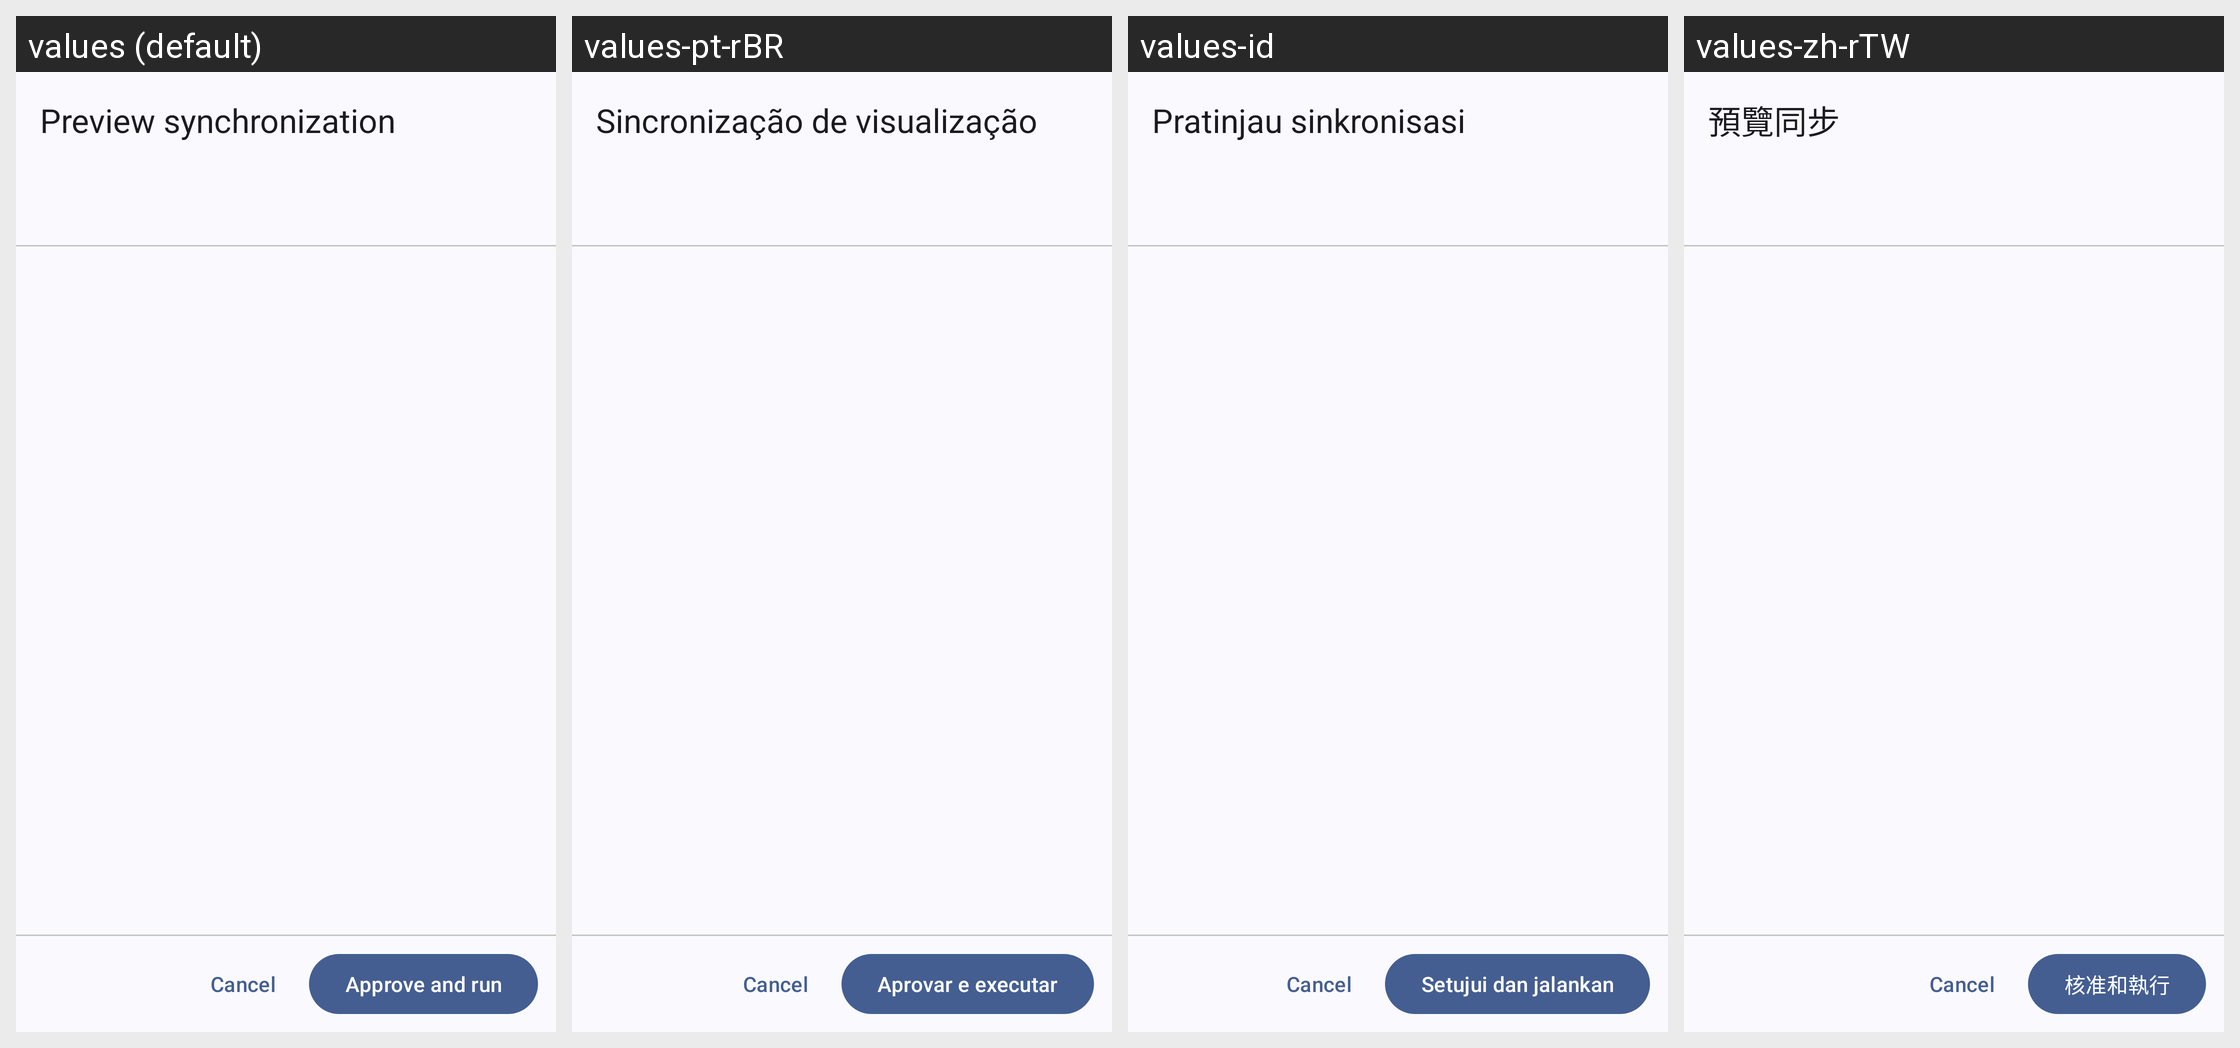

The Android screen above is rendered under several locales of the same app. Produce the string resources it draws, with the default and per-locale values.
Android screen res/layout/activity_sync_preview.xml rendered under 4 locales, left to right: values (default), values-pt-rBR, values-id, values-zh-rTW. Device: Nexus 5 (rendered at 1080×1920; each locale shown at half size, 540×960, under a caption strip naming it); theme Theme.WizeFiles.
Other locales in the repository, not shown: values-ar, values-de, values-fr, values-hi, values-ru, values-th, values-tr, values-ur, values-vi, values-zh-rCN.
Strings drawn on this screen, with the default value and each locale's value (text and hints the layout hard-codes, and strings that could not be matched under every locale, appear in the picture but are not listed):

sync_preview_title
  values: Preview synchronization
  values-pt-rBR: Sincronização de visualização
  values-id: Pratinjau sinkronisasi
  values-zh-rTW: 預覽同步

sync_approve_run
  values: Approve and run
  values-pt-rBR: Aprovar e executar
  values-id: Setujui dan jalankan
  values-zh-rTW: 核准和執行
